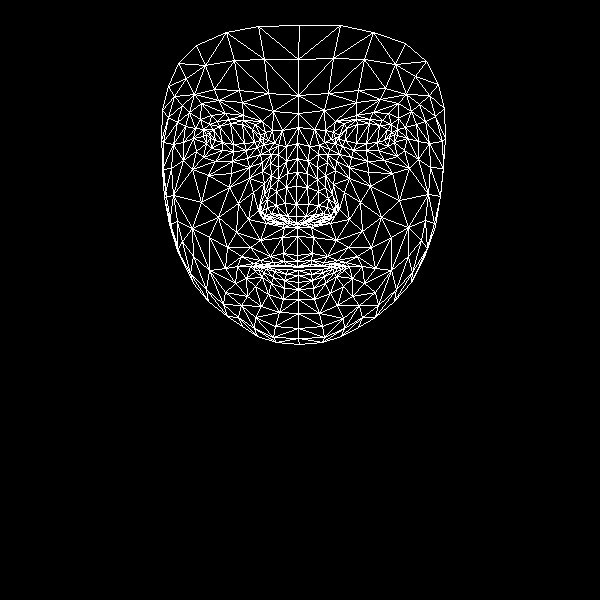

Source data for this figure (header and first rows):
, x, y
0, 297, 255
1, 296, 216
2, 297, 227
3, 287, 173
4, 296, 204
5, 296, 186
6, 297, 143
7, 210, 138
8, 298, 113
9, 298, 95
10, 299, 25
11, 297, 261
12, 297, 266
13, 298, 267
14, 298, 270
15, 298, 275
16, 298, 282
17, 298, 289
18, 298, 299
19, 296, 223
20, 287, 221
21, 168, 86
22, 246, 150
23, 233, 151
24, 222, 150
25, 206, 143
26, 257, 147
27, 229, 119
28, 243, 120
29, 217, 121
30, 209, 124
31, 196, 151
32, 255, 317
33, 206, 134
34, 163, 142
35, 183, 142
36, 238, 203
37, 283, 253
38, 286, 265
39, 270, 256
40, 260, 260
41, 275, 265
42, 267, 266
43, 246, 278
44, 287, 216
45, 285, 203
46, 189, 112
47, 262, 171
48, 262, 211
49, 260, 204
50, 201, 202
51, 286, 187
52, 218, 100
53, 201, 103
54, 178, 63
55, 273, 111
56, 255, 124
57, 237, 266
58, 181, 258
59, 270, 218
... 408 more rows
